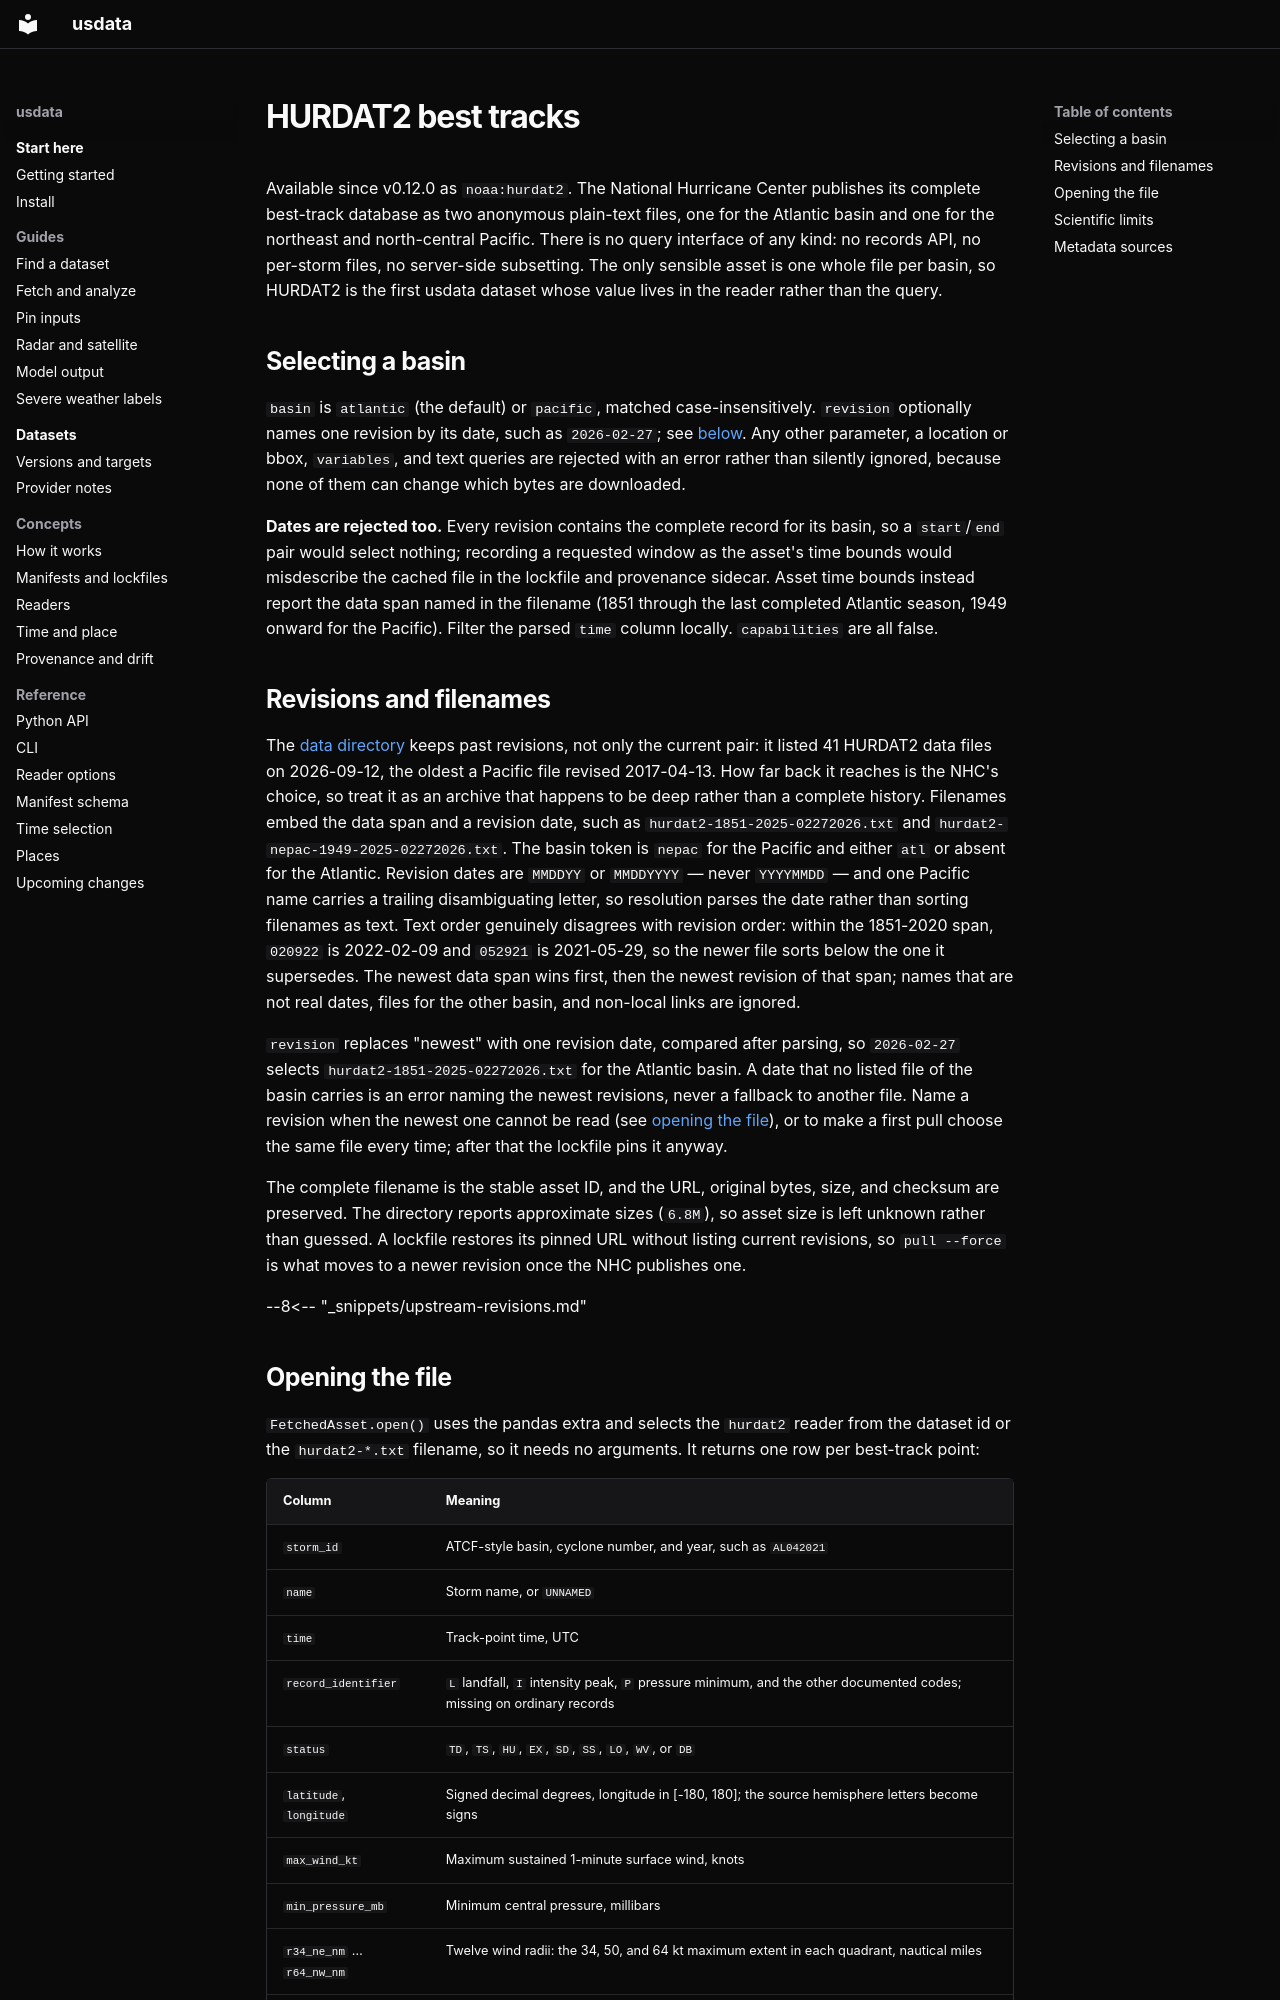

repository: jakeryderv/usdata · page: providers/noaa-hurdat2/index.html · generator: mkdocs

# HURDAT2 best tracks

Available since v0.12.0 as `noaa:hurdat2`. The National
Hurricane Center publishes its complete best-track database as two anonymous
plain-text files, one for the Atlantic basin and one for the northeast and
north-central Pacific. There is no query interface of any kind: no records API,
no per-storm files, no server-side subsetting. The only sensible asset is one
whole file per basin, so HURDAT2 is the first usdata dataset whose value lives
in the reader rather than the query.

## Selecting a basin

`basin` is `atlantic` (the default) or `pacific`, matched case-insensitively.
`revision` optionally names one revision by its date, such as `2026-02-27`; see
[below](#revisions-and-filenames). Any other parameter, a location or bbox, `variables`, and
text queries are rejected with an error rather than silently ignored, because
none of them can change which bytes are downloaded.

**Dates are rejected too.** Every revision contains the complete record for its
basin, so a `start`/`end` pair would select nothing; recording a requested window
as the asset's time bounds would misdescribe the cached file in the lockfile and
provenance sidecar. Asset time bounds instead report the data span named in the
filename (1851 through the last completed Atlantic season, 1949 onward for the
Pacific). Filter the parsed `time` column locally. `capabilities` are all false.

## Revisions and filenames

The [data directory](https://www.nhc.noaa.gov/data/hurdat/) keeps past
revisions, not only the current pair: it listed 41 HURDAT2 data files on 2026-09-12, the
oldest a Pacific file revised 2017-04-13. How far back it reaches is the NHC's
choice, so treat it as an archive that happens to be deep rather than a complete
history. Filenames embed the data span and a revision date, such as
`hurdat2-1851-2025-02272026.txt` and `hurdat2-nepac-1949-2025-02272026.txt`.
The basin token is `nepac` for the Pacific and either `atl` or absent for the
Atlantic. Revision dates are `MMDDYY` or `MMDDYYYY` — never `YYYYMMDD` — and one
Pacific name carries a trailing disambiguating letter, so resolution parses the
date rather than sorting filenames as text. Text order genuinely disagrees with
revision order: within the 1851-2020 span, `020922` is 2022-02-09 and `052921` is
2021-05-29, so the newer file sorts below the one it supersedes. The newest data
span wins first, then the newest revision of that span; names that are not real
dates, files for the other basin, and non-local links are ignored.

`revision` replaces "newest" with one revision date, compared after parsing, so
`2026-02-27` selects `hurdat2-1851-2025-02272026.txt` for the Atlantic basin. A
date that no listed file of the basin carries is an error naming the newest
revisions, never a fallback to another file. Name a revision when the newest one
cannot be read (see [opening the file](#opening-the-file)), or to make a first
pull choose the same file every time; after that the lockfile pins it anyway.

The complete filename is the stable asset ID, and the URL, original bytes,
size, and checksum are preserved. The directory reports approximate sizes
(`6.8M`), so asset size is left unknown rather than guessed. A lockfile restores
its pinned URL without listing current revisions, so `pull --force` is what
moves to a newer revision once the NHC publishes one.

--8<-- "_snippets/upstream-revisions.md"
